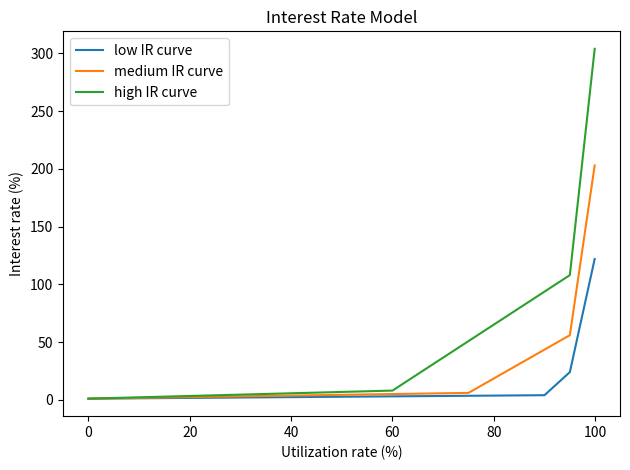

This figure's Python source:
import matplotlib.pyplot as plt

TARGET = 0.8
GOAL_IR = 0.05
RATE_MOD = 1
util_rates = [x / 10.0 for x in range(0, 1000, 1)]
low_vol_interest_rates = []
stable_interest_rates = []
vol_interest_rates = []

# # exponential rates
# for u_percentage in util_rates:
#     base_ir = 0.0
#     u_rate = float(u_percentage) / 1000.0
#     if u_rate <= TARGET:
#         base_ir = u_rate / TARGET * 0.04  # 4% IR at util
#     else:
#         # util is greater than target
#         base_ir = 0.04 + (((u_rate - TARGET) / (1 - TARGET)) ** 3)
#     interest_rates.append(base_ir * RATE_MOD * 100)

# 3 step rates
for u_percentage in util_rates:
    u_t = 0.75
    r_0 = 0.01
    r_1 = 0.05
    r_2 = 0.5
    r_3 = 1.5
    ir = 0.0
    u_rate = float(u_percentage) / 100.0
    if u_rate <= u_t:
        ir = RATE_MOD * (r_0 + (u_rate / u_t) * r_1)
    elif u_rate <= 0.95:
        ir = RATE_MOD * (r_0 + r_1 + ((u_rate - u_t) / (0.95 - u_t)) * r_2)
    else:
        ir = RATE_MOD * (r_0 + r_1 + r_2) + ((u_rate - 0.95) / (0.05)) * r_3
    low_vol_interest_rates.append(ir * 100)

# 3 step rates
for u_percentage in util_rates:
    u_t = 0.9
    r_0 = 0.01
    r_1 = 0.03
    r_2 = 0.2
    r_3 = 1
    ir = 0.0
    u_rate = float(u_percentage) / 100.0
    if u_rate <= u_t:
        ir = RATE_MOD * (r_0 + (u_rate / u_t) * r_1)
    elif u_rate <= 0.95:
        ir = RATE_MOD * (r_0 + r_1 + ((u_rate - u_t) / (0.95 - u_t)) * r_2)
    else:
        ir = RATE_MOD * (r_0 + r_1 + r_2) + ((u_rate - 0.95) / (0.05)) * r_3
    stable_interest_rates.append(ir * 100)

# 3 step rates
for u_percentage in util_rates:
    u_t = 0.6
    r_0 = 0.01
    r_1 = 0.07
    r_2 = 1
    r_3 = 2
    ir = 0.0
    u_rate = float(u_percentage) / 100.0
    if u_rate <= u_t:
        ir = RATE_MOD * (r_0 + (u_rate / u_t) * r_1)
    elif u_rate <= 0.95:
        ir = RATE_MOD * (r_0 + r_1 + ((u_rate - u_t) / (0.95 - u_t)) * r_2)
    else:
        ir = RATE_MOD * (r_0 + r_1 + r_2) + ((u_rate - 0.95) / (0.05)) * r_3
    vol_interest_rates.append(ir * 100)

fig, axs = plt.subplots(1, 1)

# IR graphs
axs.plot(util_rates, stable_interest_rates, label="low IR curve")
axs.plot(util_rates, low_vol_interest_rates, label="medium IR curve")
axs.plot(util_rates, vol_interest_rates, label="high IR curve")
axs.set_xlabel("Utilization rate (%)")
axs.set_ylabel("Interest rate (%)")
axs.set_title("Interest Rate Model")
axs.legend()
fig.tight_layout()
fig.set_tight_layout(True)
plt.show()
